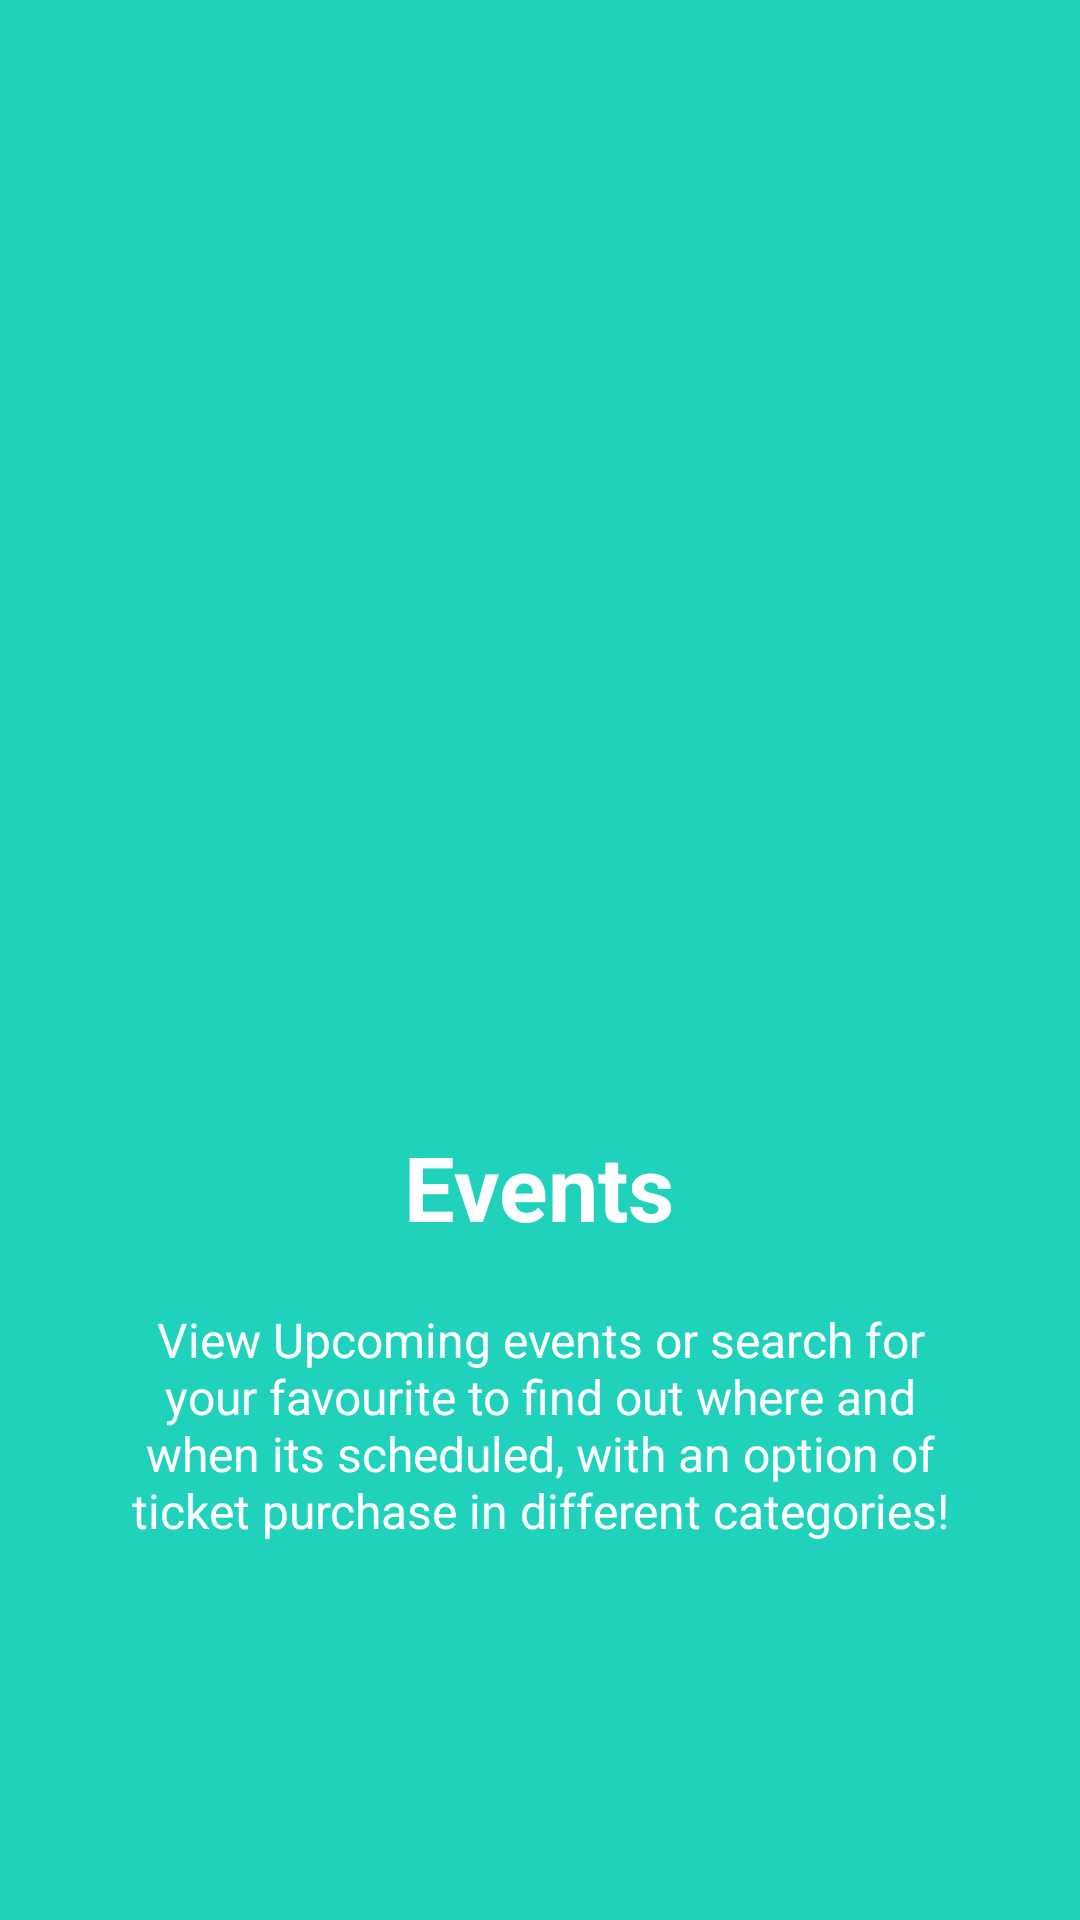

Write the Android layout XML for this screen, with the resource values it uses.
<!-- AndroidManifest.xml: application theme AppTheme.NoActionBar -->
<!-- res/layout/welcome_slide2.xml -->
<?xml version="1.0" encoding="utf-8"?>
<RelativeLayout xmlns:android="http://schemas.android.com/apk/res/android"
    android:layout_width="match_parent"
    android:layout_height="match_parent"
    android:background="@color/bg_screen2">

    <LinearLayout
        android:layout_width="wrap_content"
        android:layout_height="wrap_content"
        android:layout_centerInParent="true"
        android:gravity="center_horizontal"
        android:orientation="vertical">

        <ImageView
            android:layout_width="@dimen/img_width_height"
            android:layout_height="@dimen/img_width_height"
            android:src="@drawable/hall" />

        <TextView
            android:layout_width="wrap_content"
            android:layout_height="wrap_content"
            android:text="@string/slide_2_title"
            android:textColor="@android:color/white"
            android:textSize="@dimen/slide_title"
            android:textStyle="bold" />

        <TextView
            android:layout_width="wrap_content"
            android:layout_height="wrap_content"
            android:layout_marginTop="20dp"
            android:paddingLeft="@dimen/desc_padding"
            android:paddingRight="@dimen/desc_padding"
            android:text="@string/slide_2_desc"
            android:textAlignment="center"
            android:textColor="@android:color/white"
            android:textSize="@dimen/slide_desc" />

    </LinearLayout>


</RelativeLayout>
<!-- resources referenced by this layout -->
<resources>
  <color name="bg_screen2">#20d2bb</color>
  <dimen name="desc_padding">40dp</dimen>
  <dimen name="img_width_height">250dp</dimen>
  <dimen name="slide_desc">16dp</dimen>
  <dimen name="slide_title">30dp</dimen>
  <string name="slide_2_desc">View Upcoming events or search for your favourite to find out where and when its
          scheduled, with an option of ticket purchase in different categories!</string>
  <string name="slide_2_title">Events</string>
  <style name="AppTheme.NoActionBar">
          <item name="windowActionBar">false</item>
          <item name="windowNoTitle">true</item>
          <item name="android:textColor">#fafafa</item>
          <item name="android:homeAsUpIndicator">@drawable/back</item>
          <item name="actionMenuTextColor">#ffffff</item>
          <item name="android:actionMenuTextColor">#fafafa</item>
      </style>
</resources>
